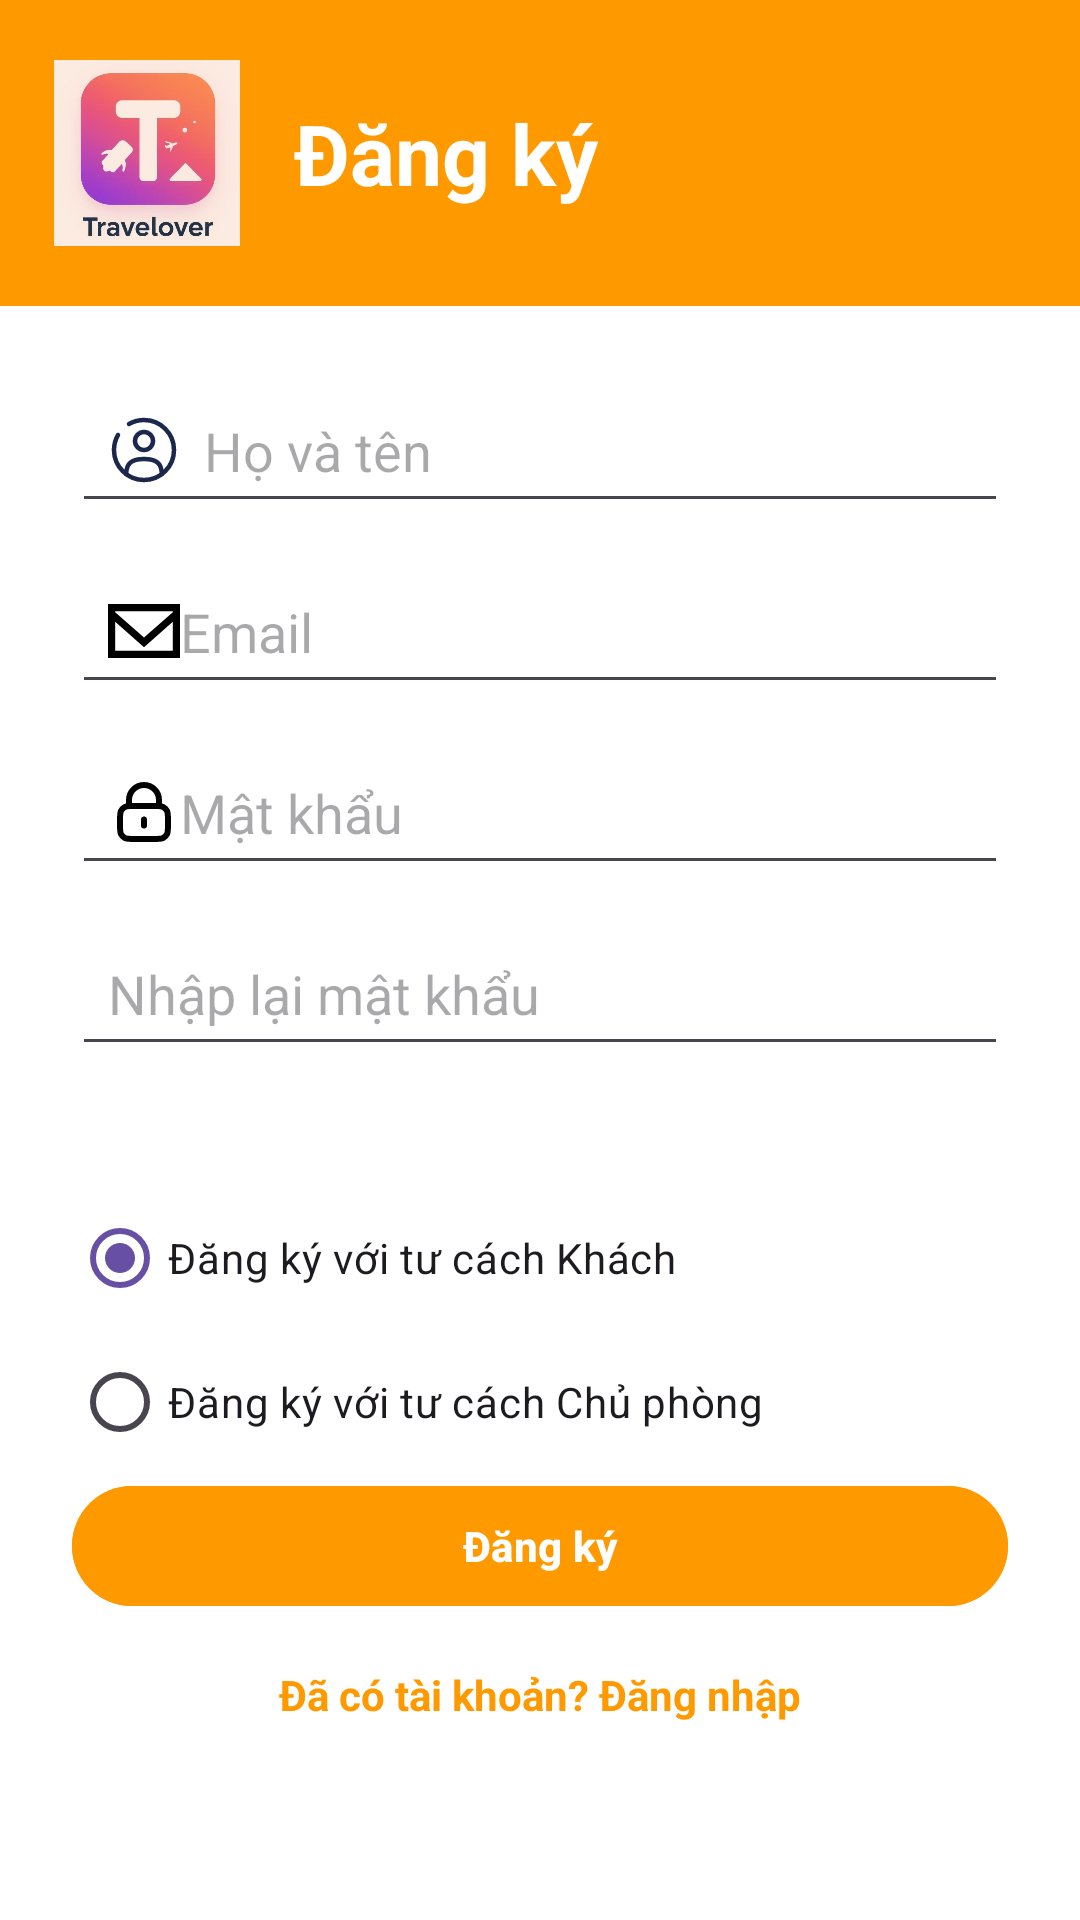

Reconstruct the res/layout file that produces this screen, plus the resources it refers to.
<!-- AndroidManifest.xml: application theme Theme.Material3.DayNight.NoActionBar -->
<!-- res/layout/activity_register.xml -->
<?xml version="1.0" encoding="utf-8"?>

<ScrollView xmlns:android="http://schemas.android.com/apk/res/android"
    xmlns:app="http://schemas.android.com/apk/res-auto"
    android:layout_width="match_parent"
    android:layout_height="match_parent"
    android:background="#FFFFFF">

    <LinearLayout
        android:layout_width="match_parent"
        android:layout_height="wrap_content"
        android:orientation="vertical">

        
        <LinearLayout
            android:layout_width="match_parent"
            android:layout_height="102dp"
            android:background="#FF9900"
            android:gravity="center_vertical"
            android:padding="16dp">

            <ImageView
                android:layout_width="66dp"
                android:layout_height="62dp"
                android:layout_gravity="center_vertical"
                android:contentDescription="App Logo"
                android:src="@drawable/icon" />

            <TextView
                android:layout_width="wrap_content"
                android:layout_height="wrap_content"
                android:layout_gravity="center_vertical"
                android:layout_marginStart="16dp"
                android:text="Đăng ký"
                android:textColor="#FFFFFF"
                android:textSize="28sp"
                android:textStyle="bold" />
        </LinearLayout>

        
        <LinearLayout
            android:layout_width="match_parent"
            android:layout_height="wrap_content"
            android:orientation="vertical"
            android:padding="24dp">

            <EditText
                android:id="@+id/edtFullName"
                android:layout_width="match_parent"
                android:layout_height="wrap_content"
                android:hint="Họ và tên"
                android:drawableStart="@drawable/ic_user"
                android:drawablePadding="8dp"
                android:padding="12dp"
                android:layout_marginBottom="12dp"/>

            <EditText
                android:id="@+id/edtEmail"
                android:layout_width="match_parent"
                android:layout_height="wrap_content"
                android:drawableStart="@drawable/ic_email"
                android:hint="Email"
                android:inputType="textEmailAddress"
                android:padding="12dp"
                android:layout_marginBottom="12dp"/>

            <EditText
                android:id="@+id/edtPassword"
                android:layout_width="match_parent"
                android:layout_height="wrap_content"
                android:drawableStart="@drawable/ic_lock"
                android:hint="Mật khẩu"
                android:inputType="textPassword"
                android:padding="12dp"
                android:layout_marginBottom="12dp"/>

            <EditText
                android:id="@+id/edtConfirmPassword"
                android:layout_width="match_parent"
                android:layout_height="wrap_content"
                android:hint="Nhập lại mật khẩu"
                android:inputType="textPassword"
                android:padding="12dp"
                android:layout_marginBottom="24dp"/>

            <RadioGroup
                android:id="@+id/radioRole"
                android:layout_width="match_parent"
                android:layout_height="wrap_content"
                android:orientation="vertical"
                android:layout_marginTop="16dp">
                <RadioButton
                    android:id="@+id/radioUser"
                    android:layout_width="wrap_content"
                    android:layout_height="wrap_content"
                    android:text="Đăng ký với tư cách Khách"
                    android:checked="true"/>
                <RadioButton
                    android:id="@+id/radioOwner"
                    android:layout_width="wrap_content"
                    android:layout_height="wrap_content"
                    android:text="Đăng ký với tư cách Chủ phòng"/>
            </RadioGroup>

            <com.google.android.material.button.MaterialButton
                android:id="@+id/btnRegister"
                android:layout_width="match_parent"
                android:layout_height="wrap_content"
                android:text="Đăng ký"
                android:textColor="#FFFFFF"
                android:textStyle="bold"
                android:backgroundTint="#FF9900" />

            <TextView
                android:id="@+id/tvBackToLogin"
                android:layout_width="wrap_content"
                android:layout_height="wrap_content"
                android:text="Đã có tài khoản? Đăng nhập"
                android:textColor="#FF9900"
                android:textStyle="bold"
                android:layout_gravity="center"
                android:layout_marginTop="16dp"/>
        </LinearLayout>
    </LinearLayout>
</ScrollView>
<!-- resources referenced by this layout -->
<resources>
  <!-- drawable ic_email (drawable) -->
  <vector xmlns:android="http://schemas.android.com/apk/res/android" android:height="24dp" android:viewportHeight="20" android:viewportWidth="20" android:width="24dp">
        
      <path android:fillColor="#000000" android:fillType="evenOdd" android:pathData="M18,4.791L10,11.818L2,4.781L2,4.5L18,4.5L18,4.791ZM2,15.5L2,7.445L10,14.48L18,7.453L18,15.5L2,15.5ZM0,17.5L20,17.5L20,2.5L0,2.5L0,17.5Z" android:strokeColor="#00000000" android:strokeWidth="1"/>
      
  </vector>
  <!-- drawable ic_lock (drawable) -->
  <vector xmlns:android="http://schemas.android.com/apk/res/android" android:height="24dp" android:viewportHeight="24" android:viewportWidth="24" android:width="24dp">
        
      <path android:fillColor="#00000000" android:pathData="M12,14.5V16.5M7,10.029C7.471,10 8.053,10 8.8,10H15.2C15.947,10 16.529,10 17,10.029M7,10.029C6.412,10.065 5.994,10.146 5.638,10.327C5.074,10.615 4.615,11.073 4.327,11.638C4,12.28 4,13.12 4,14.8V16.2C4,17.88 4,18.72 4.327,19.362C4.615,19.927 5.074,20.385 5.638,20.673C6.28,21 7.12,21 8.8,21H15.2C16.88,21 17.72,21 18.362,20.673C18.927,20.385 19.385,19.927 19.673,19.362C20,18.72 20,17.88 20,16.2V14.8C20,13.12 20,12.28 19.673,11.638C19.385,11.073 18.927,10.615 18.362,10.327C18.006,10.146 17.588,10.065 17,10.029M7,10.029V8C7,5.239 9.239,3 12,3C14.761,3 17,5.239 17,8V10.029" android:strokeColor="#000000" android:strokeLineCap="round" android:strokeLineJoin="round" android:strokeWidth="2"/>
      
  </vector>
  <!-- drawable ic_user (drawable) -->
  <vector xmlns:android="http://schemas.android.com/apk/res/android" android:height="24dp" android:viewportHeight="24" android:viewportWidth="24" android:width="24dp">
        
      <path android:fillColor="#00000000" android:pathData="M12,9m-3,0a3,3 0,1 1,6 0a3,3 0,1 1,-6 0" android:strokeColor="#1C274C" android:strokeWidth="1.5"/>
        
      <path android:fillColor="#00000000" android:pathData="M17.969,20C17.81,17.108 16.925,15 12,15C7.075,15 6.19,17.108 6.031,20" android:strokeColor="#1C274C" android:strokeLineCap="round" android:strokeWidth="1.5"/>
        
      <path android:fillColor="#00000000" android:pathData="M7,3.338C8.471,2.487 10.179,2 12,2C17.523,2 22,6.477 22,12C22,17.523 17.523,22 12,22C6.477,22 2,17.523 2,12C2,10.179 2.487,8.471 3.338,7" android:strokeColor="#1C274C" android:strokeLineCap="round" android:strokeWidth="1.5"/>
      
  </vector>
  <!-- drawable icon: jpg bitmap (drawable, 34735 bytes) -->
</resources>
